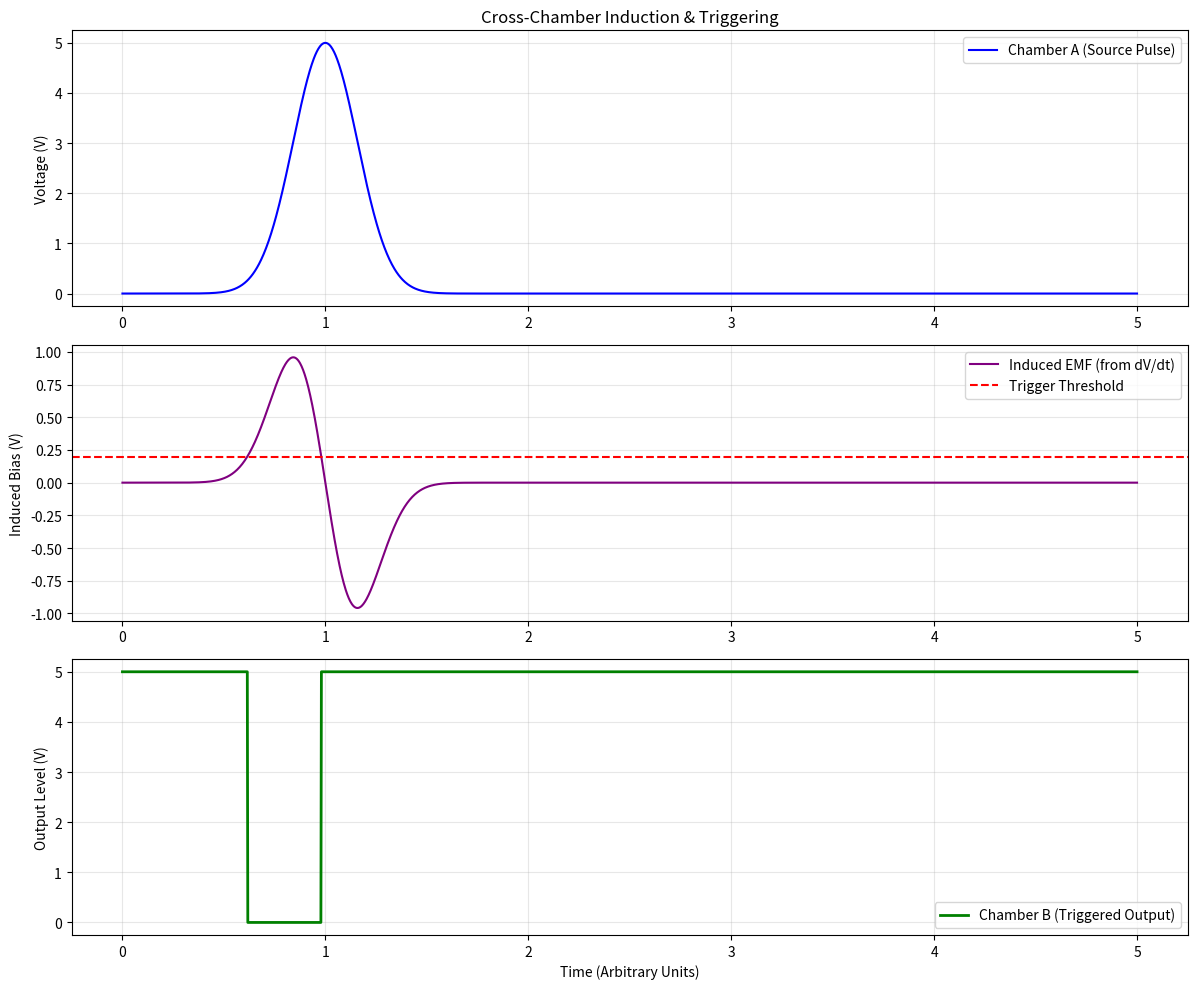

Reproduce this figure in Python.
import numpy as np
import matplotlib.pyplot as plt

def sim_magnetic_coupling():
    """
    Simulates cross-chamber induction within an FTA stack.
    Chamber A (Source): Pulse induces magnetic field.
    Chamber B (Target): Biased near threshold, triggered by induction.
    """
    time = np.linspace(0, 5, 2000)
    
    # Chamber A: Source Pulse (dV/dt is high)
    v_a = 5.0 * np.exp(-((time - 1.0)**2) / 0.05) # Gaussian Pulse at t=1.0s
    dv_dt = np.gradient(v_a, time)
    
    # Magnetic Induction (Simplified: Induced EMF proportional to dv/dt)
    # This represents the "Stress" transfer between chambers
    k_coupling = 0.05 # Coupling coefficient
    induced_bias = k_coupling * dv_dt
    
    # Chamber B: Biased at 4.5V (Threshold = 5.0V)
    base_bias_b = 4.8
    total_bias_b = base_bias_b + induced_bias
    
    # Logic Output of Chamber B (Threshold Triggering)
    threshold = 5.0
    output_b = np.where(total_bias_b > threshold, 0.0, 5.0) # Blocking logic
    
    # Visualization
    plt.figure(figsize=(12, 10))
    
    plt.subplot(3, 1, 1)
    plt.plot(time, v_a, color='blue', label='Chamber A (Source Pulse)')
    plt.ylabel("Voltage (V)")
    plt.title("Cross-Chamber Induction & Triggering")
    plt.legend()
    plt.grid(True, alpha=0.3)
    
    plt.subplot(3, 1, 2)
    plt.plot(time, induced_bias, color='purple', label='Induced EMF (from dV/dt)')
    plt.axhline(threshold - base_bias_b, color='red', linestyle='--', label='Trigger Threshold')
    plt.ylabel("Induced Bias (V)")
    plt.legend()
    plt.grid(True, alpha=0.3)
    
    plt.subplot(3, 1, 3)
    plt.plot(time, output_b, color='green', lw=2, label='Chamber B (Triggered Output)')
    plt.ylabel("Output Level (V)")
    plt.xlabel("Time (Arbitrary Units)")
    plt.legend()
    plt.grid(True, alpha=0.3)
    
    plt.tight_layout()
    plt.savefig('fta_magnetic_coupling.png')
    print("[+] Electromagnetic coupling graph generated: fta_magnetic_coupling.png")

if __name__ == "__main__":
    sim_magnetic_coupling()
